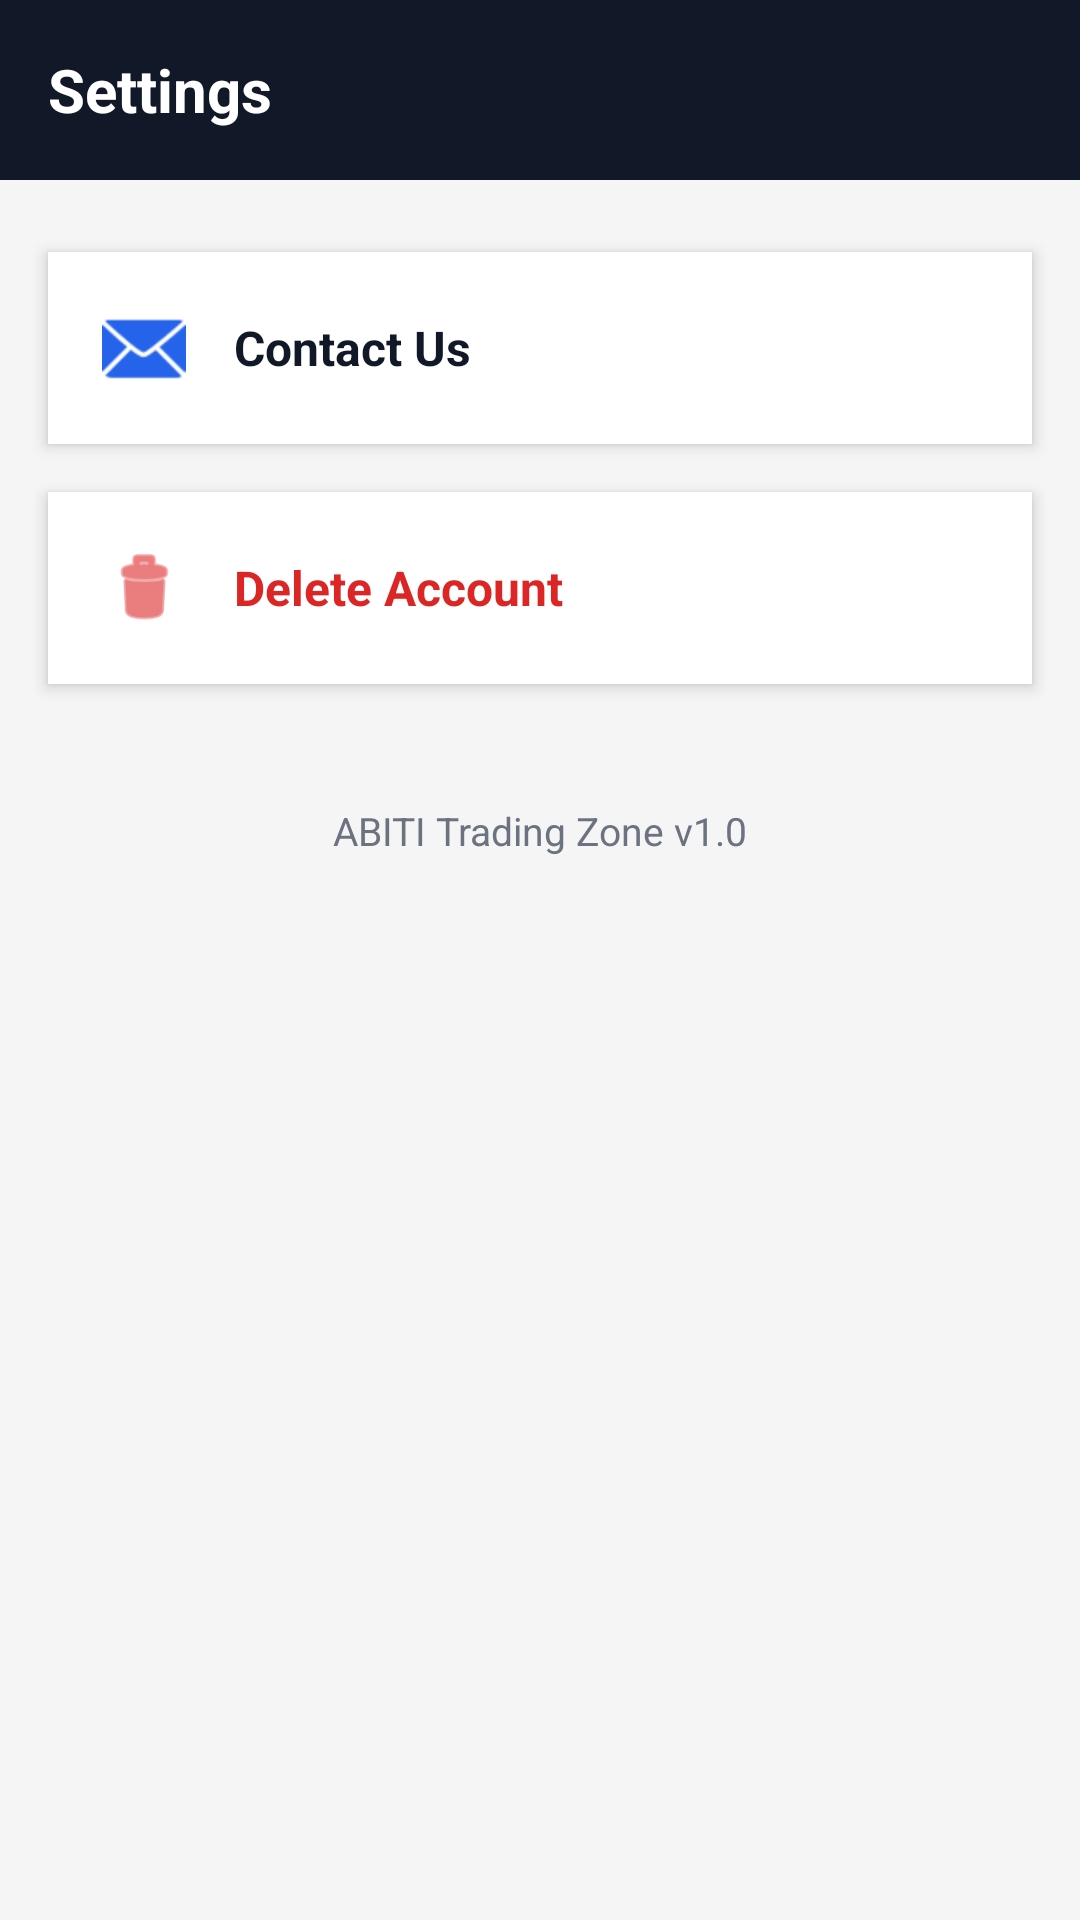

Write the Android layout XML for this screen, with the resource values it uses.
<!-- AndroidManifest.xml: application theme Theme.MMTradingZone -->
<!-- res/layout/activity_settings.xml -->
<?xml version="1.0" encoding="utf-8"?>
<LinearLayout xmlns:android="http://schemas.android.com/apk/res/android"
    xmlns:app="http://schemas.android.com/apk/res-auto"
    android:layout_width="match_parent"
    android:layout_height="match_parent"
    android:orientation="vertical"
    android:background="#F5F5F5">

    

    <LinearLayout
        android:layout_width="match_parent"
        android:layout_height="60dp"
        android:background="#111827"
        android:gravity="center_vertical"
        android:paddingStart="16dp"
        android:paddingEnd="16dp">

        <TextView
            android:layout_width="wrap_content"
            android:layout_height="wrap_content"
            android:text="Settings"
            android:textColor="#FFFFFF"
            android:textStyle="bold"
            android:textSize="20sp"/>

    </LinearLayout>


    

    <LinearLayout
        android:id="@+id/layoutContactUs"
        android:layout_width="match_parent"
        android:layout_height="wrap_content"
        android:layout_marginStart="16dp"
        android:layout_marginTop="24dp"
        android:layout_marginEnd="16dp"
        android:background="@android:color/white"
        android:clickable="true"
        android:focusable="true"
        android:gravity="center_vertical"
        android:orientation="horizontal"
        android:padding="18dp"
        android:elevation="3dp">

        <ImageView
            android:layout_width="28dp"
            android:layout_height="28dp"
            android:src="@android:drawable/ic_dialog_email"
            app:tint="#2563EB"/>

        <TextView
            android:layout_width="0dp"
            android:layout_height="wrap_content"
            android:layout_weight="1"
            android:layout_marginStart="16dp"
            android:text="Contact Us"
            android:textColor="#111827"
            android:textSize="16sp"
            android:textStyle="bold"/>

     

    </LinearLayout>


    

    <LinearLayout
        android:id="@+id/layoutDeleteAccount"
        android:layout_width="match_parent"
        android:layout_height="wrap_content"
        android:layout_marginStart="16dp"
        android:layout_marginTop="16dp"
        android:layout_marginEnd="16dp"
        android:background="@android:color/white"
        android:clickable="true"
        android:focusable="true"
        android:gravity="center_vertical"
        android:orientation="horizontal"
        android:padding="18dp"
        android:elevation="3dp">

        <ImageView
            android:layout_width="28dp"
            android:layout_height="28dp"
            android:src="@android:drawable/ic_menu_delete"
            app:tint="#DC2626"/>

        <TextView
            android:layout_width="0dp"
            android:layout_height="wrap_content"
            android:layout_weight="1"
            android:layout_marginStart="16dp"
            android:text="Delete Account"
            android:textColor="#DC2626"
            android:textSize="16sp"
            android:textStyle="bold"/>

      

    </LinearLayout>


    

    <TextView
        android:layout_width="wrap_content"
        android:layout_height="wrap_content"
        android:layout_gravity="center_horizontal"
        android:layout_marginTop="40dp"
        android:text="ABITI Trading Zone v1.0"
        android:textColor="#6B7280"
        android:textSize="13sp"/>

</LinearLayout>
<!-- resources referenced by this layout -->
<resources>
  <style name="Theme.MMTradingZone" parent="Theme.Material3.DayNight.NoActionBar">
  
          
          <item name="android:statusBarColor">@android:color/holo_blue_dark</item>
          <item name="android:windowLightStatusBar">true</item>
  
  
      </style>
</resources>
